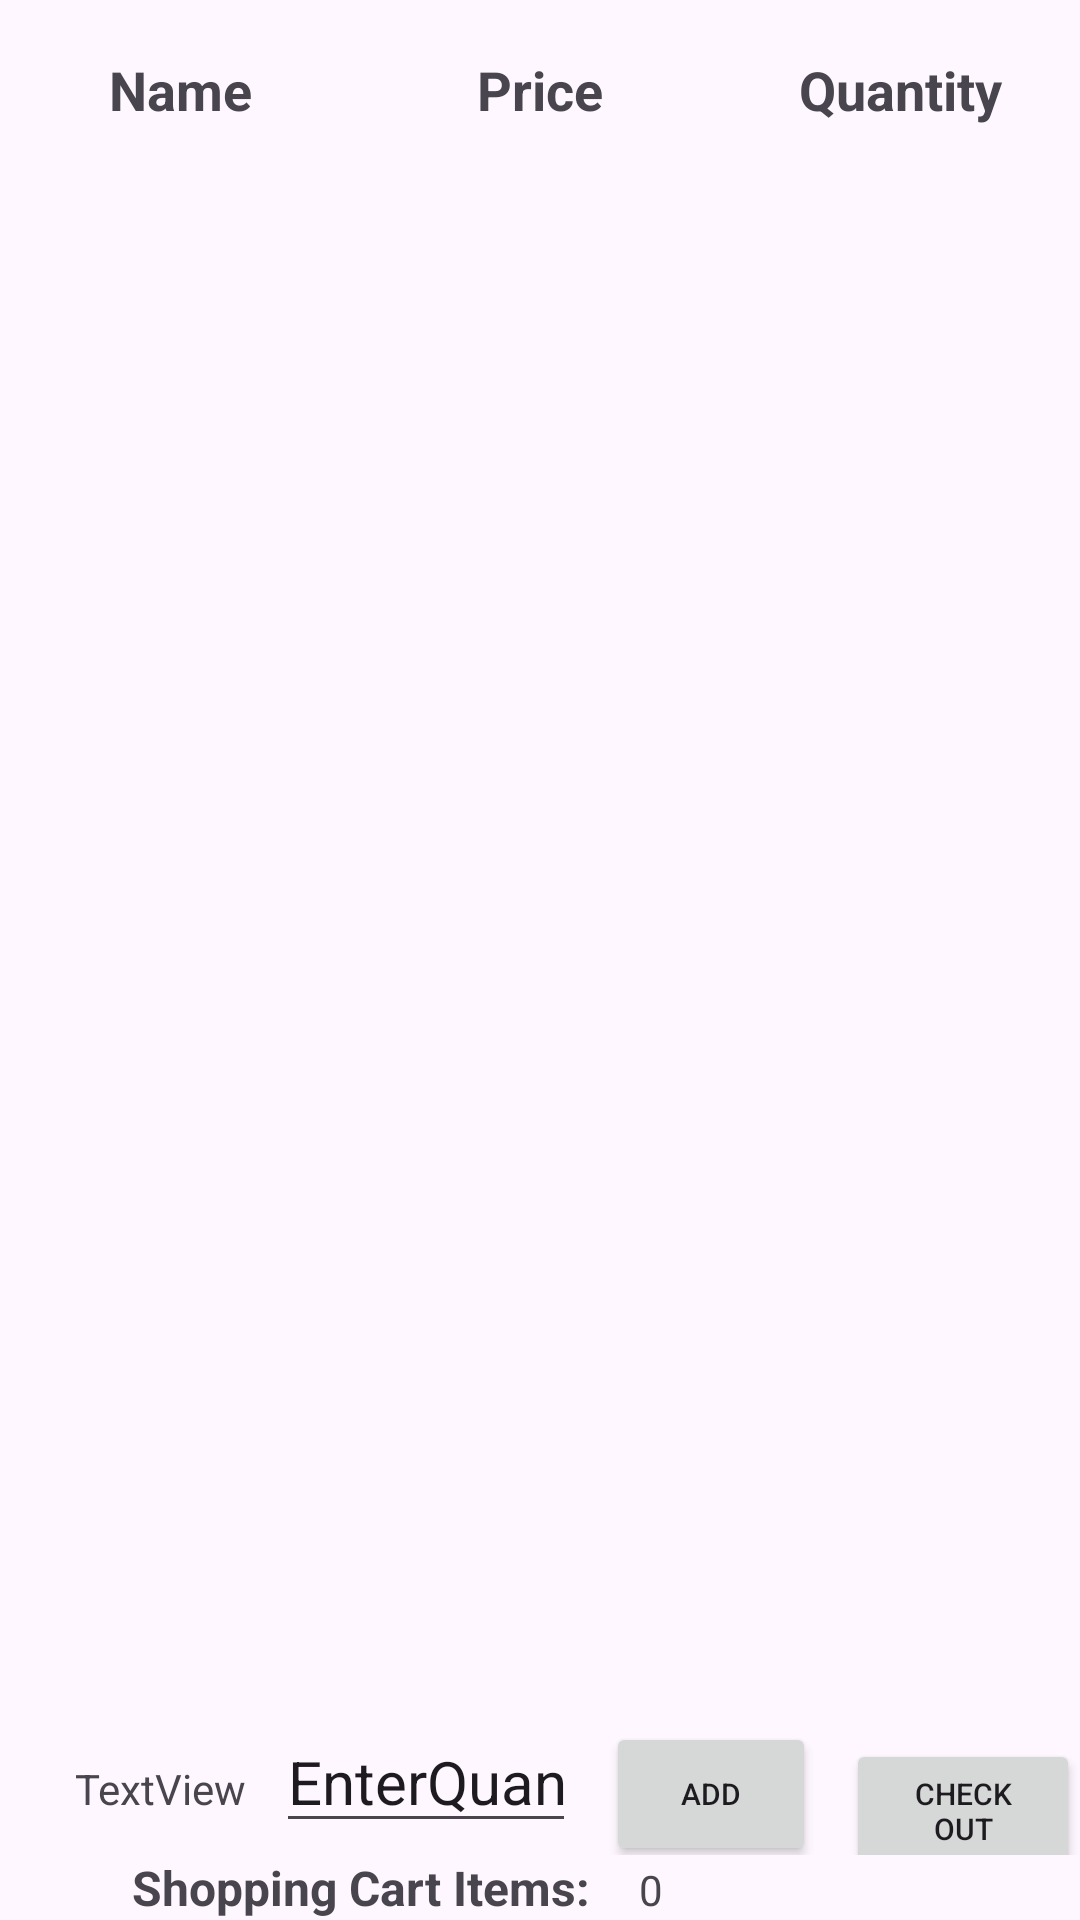

This screen was rendered from an Android layout file. Write that file and the resources it references.
<!-- AndroidManifest.xml: application theme Theme.B07Group19 -->
<!-- res/layout/activity_customer_store_view.xml -->
<?xml version="1.0" encoding="utf-8"?>
<androidx.constraintlayout.widget.ConstraintLayout xmlns:android="http://schemas.android.com/apk/res/android"
    xmlns:app="http://schemas.android.com/apk/res-auto"
    xmlns:tools="http://schemas.android.com/tools"
    android:layout_width="match_parent"
    android:layout_height="match_parent"
    tools:context=".CustomerStoreView">

    <LinearLayout
        android:id="@+id/headers"
        android:layout_width="match_parent"
        android:layout_height="wrap_content"
        app:layout_constraintEnd_toEndOf="parent"
        app:layout_constraintStart_toStartOf="parent"
        app:layout_constraintTop_toTopOf="parent">

        <TextView
            android:layout_width="match_parent"
            android:layout_height="60dp"
            android:layout_weight="33.3"
            android:gravity="center"
            android:text="Name"
            android:textSize="18dp"
            android:textStyle="bold" />


        <TextView
            android:layout_width="match_parent"
            android:layout_height="60dp"
            android:layout_weight="33.3"
            android:gravity="center"
            android:text="Price"
            android:textSize="18dp"
            android:textStyle="bold" />


        <TextView
            android:layout_width="match_parent"
            android:layout_height="60dp"
            android:layout_weight="33.3"
            android:gravity="center"
            android:text="Quantity"
            android:textSize="18dp"
            android:textStyle="bold" />

    </LinearLayout>

    <ListView
        android:id="@+id/lvItems"
        android:layout_width="0dp"
        android:layout_height="0dp"
        app:layout_constraintBottom_toTopOf="@+id/buttons"
        app:layout_constraintEnd_toEndOf="parent"
        app:layout_constraintHorizontal_bias="1.0"
        app:layout_constraintStart_toStartOf="parent"
        app:layout_constraintTop_toBottomOf="@+id/headers" />

    <LinearLayout
        android:id="@+id/buttons"
        android:layout_width="match_parent"
        android:layout_height="wrap_content"
        android:orientation="vertical"
        app:layout_constraintBottom_toBottomOf="parent"
        app:layout_constraintEnd_toEndOf="parent"
        app:layout_constraintStart_toStartOf="parent">

        <LinearLayout
            android:layout_width="match_parent"
            android:layout_height="wrap_content">

            <TextView
                android:id="@+id/tvSelectedItem"
                android:layout_width="wrap_content"
                android:layout_height="wrap_content"
                android:layout_marginStart="25dp"
                android:layout_marginTop="10dp"
                android:text="TextView" />

            <EditText
                android:id="@+id/edTxtSelectedQuantity"
                android:layout_width="100dp"
                android:layout_height="wrap_content"
                android:layout_marginStart="10dp"
                android:layout_marginTop="10dp"
                android:ems="10"
                android:textSize="20sp"
                android:text="EnterQuantity"
                android:inputType="number" />

            <Button
                android:id="@+id/btnAdd"
                android:layout_width="70dp"
                android:layout_height="wrap_content"
                android:layout_marginStart="10dp"
                android:layout_marginTop="10dp"
                android:text="Add"
                android:textSize="10sp" />

            <Button
                android:id="@+id/btnSendOrder"
                android:layout_width="wrap_content"
                android:layout_height="wrap_content"
                android:layout_marginStart="10dp"
                android:textSize="10sp"
                android:layout_marginTop="10dp"
                android:text="Check Out" />

        </LinearLayout>

        <LinearLayout
            android:layout_width="match_parent"
            android:layout_height="wrap_content"
            app:layout_constraintEnd_toEndOf="parent"
            app:layout_constraintStart_toStartOf="parent"
            app:layout_constraintTop_toTopOf="parent">

            <TextView
                android:layout_width="wrap_content"
                android:layout_height="wrap_content"
                android:layout_marginStart="44dp"
                android:text="Shopping Cart Items: "
                android:textSize="16sp"
                android:textStyle="bold" />

            <TextView
                android:id="@+id/tvNumberOfItems"
                android:layout_width="wrap_content"
                android:layout_height="wrap_content"
                android:layout_marginStart="12dp"
                android:text="0" />


        </LinearLayout>

    </LinearLayout>


</androidx.constraintlayout.widget.ConstraintLayout>
<!-- resources referenced by this layout -->
<resources>
  <style name="Theme.B07Group19" parent="Base.Theme.B07Group19" />
  <style name="Base.Theme.B07Group19" parent="Theme.Material3.DayNight.NoActionBar">
          
          
      </style>
</resources>
